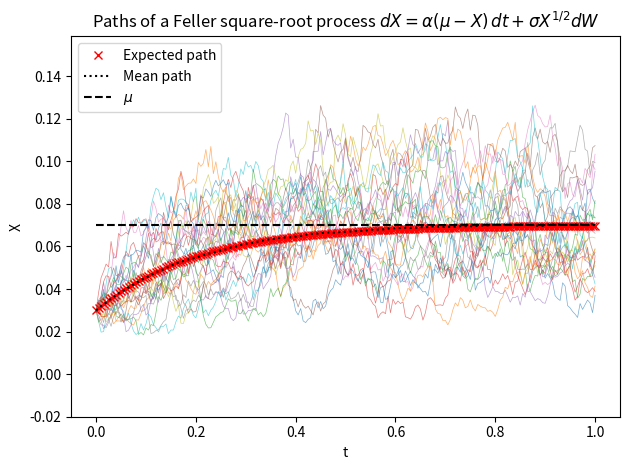
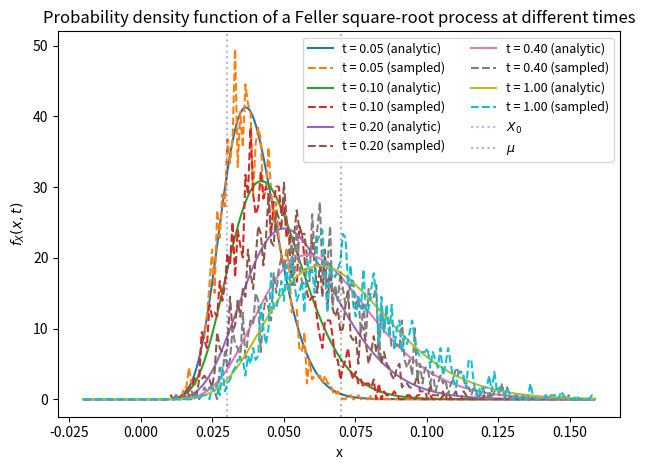

Recreate these plots in Python, in order.
# Monte Carlo simulation of the Feller square-root process (CIR)
# dX = alpha*(mu - X) dt + sigma*sqrt(X) dW
# Used in the Cox–Ingersoll–Ross model and Heston stochastic volatility model

import numpy as np
import matplotlib.pyplot as plt
from time import perf_counter
from scipy.stats import ncx2

# ==== Reusable CIR utilities ====
def cir_mean(t, X0, mu, alpha):
    """E[X_t] for CIR."""
    t = np.asarray(t, dtype=float)
    return mu + (X0 - mu) * np.exp(-alpha * t)

def cir_long_run_std(sigma, mu, alpha):
    """Long-run standard deviation of CIR."""
    return sigma * np.sqrt(mu / (2.0 * alpha))

def cir_feller_ratio(alpha, mu, sigma):
    """Feller ratio 2*alpha*mu/sigma^2."""
    return 2.0 * alpha * mu / (sigma ** 2)

def cir_em_moment_coeffs(alpha, mu, sigma, dt):
    """
    Coefficients for analytic-moments Euler step:
    X_{t+dt} ≈ mu + (X_t - mu) e^{-alpha dt} + sqrt(a X_t + b) * N
    """
    a = (sigma ** 2 / alpha) * (np.exp(-alpha * dt) - np.exp(-2.0 * alpha * dt))
    b = (mu * sigma ** 2 / (2.0 * alpha)) * (1.0 - np.exp(-alpha * dt)) ** 2
    return a, b

def cir_em_step(x, n, alpha, mu, sigma, dt, a=None, b=None):
    """
    One-step update using analytic moments with full truncation.
    x: current state array, n: normal draws matching x.shape
    a, b: optional precomputed coefficients from cir_em_moment_coeffs
    """
    if a is None or b is None:
        a, b = cir_em_moment_coeffs(alpha, mu, sigma, dt)
    drift = mu + (x - mu) * np.exp(-alpha * dt)
    vol_term = np.sqrt(np.maximum(a * x + b, 0.0)) * n
    x_next = drift + vol_term
    return np.maximum(x_next, 0.0)

def cir_ncx2_params(t, X0, alpha, mu, sigma):
    """
    Parameters (k, d, lambda) for the exact ncx2 transition of CIR at time t.
    t can be a scalar or array.
    """
    t = np.asarray(t, dtype=float)
    k = (sigma ** 2) * (1.0 - np.exp(-alpha * t)) / (4.0 * alpha)
    d = 4.0 * alpha * mu / (sigma ** 2)
    lam = 4.0 * alpha * X0 / (sigma ** 2 * (np.exp(alpha * t) - 1.0))
    return k, d, lam
# ==== End utilities ====

# %% ----- Parameters and time grid -----
npaths = 2000          # number of paths
T = 1.0                # time horizon
nsteps = 200           # number of time steps
dt = T / nsteps        # time step
t = np.linspace(0.0, T, nsteps + 1)  # observation times

alpha = 5.0
mu = 0.07
sigma = 0.265
# alpha, mu, sigma = 5.0, 0.03, 0.8

X0 = 0.03
Feller_ratio = cir_feller_ratio(alpha, mu, sigma)
print("Feller ratio:", Feller_ratio)

# Optional reproducibility
# rng = np.random.default_rng(42)
# N = rng.standard_normal(size=(nsteps, npaths))

# %% ----- Monte Carlo: allocate and initialise all paths -----
X = np.empty((nsteps + 1, npaths), dtype=float)
X[0, :] = X0

# Euler–Maruyama with analytic moments and full truncation
# Precompute normal draws and coefficients
N = np.random.standard_normal(size=(nsteps, npaths))
a, b = cir_em_moment_coeffs(alpha, mu, sigma, dt)

start = perf_counter()
for i in range(nsteps):
    X[i + 1, :] = cir_em_step(X[i, :], N[i, :], alpha, mu, sigma, dt, a=a, b=b)
elapsed = perf_counter() - start
print(f"Simulation time: {elapsed:.4f} s")

# %% ----- Expected, mean and sample paths -----
EX = cir_mean(t, X0, mu, alpha)
sdev_infty = cir_long_run_std(sigma, mu, alpha)

plt.figure(1)
# plot a subset of paths to avoid clutter
step = max(npaths // 25, 10)
plt.plot(t, X[:, ::step], linewidth=0.5, alpha=0.6)
# Expected path, mean path, long-run mean, and a subset of sample paths
plt.plot(t, EX, 'rx', label='Expected path')
plt.plot(t, X.mean(axis=1), ':k', label='Mean path')
plt.plot(t, mu * np.ones_like(t), 'k--', label=r'$\mu$')

plt.legend(loc='best')
plt.xlabel('t')
plt.ylabel('X')
plt.ylim([-0.02, mu + 4 * sdev_infty])
plt.title(r'Paths of a Feller square-root process $dX=\alpha(\mu-X)\,dt+\sigma X^{1/2} dW$')
plt.tight_layout()
# plt.savefig('fsrppaths.png', dpi=300)
plt.show()

# %% ----- Probability density function at different times -----
t2 = np.array([0.05, 0.10, 0.20, 0.40, 1.00])
x = np.linspace(-0.02, mu + 4 * sdev_infty, 200)

# Analytic ncx2 parameters
k, d, lam = cir_ncx2_params(t2, X0, alpha, mu, sigma)

fa = np.zeros((x.size, t2.size))  # analytical
fs = np.zeros((x.size, t2.size))  # sampled histogram-based density

# Precompute histogram bin edges to mimic MATLAB hist(x with centres)
dx = x[1] - x[0]
edges = np.concatenate(([x[0] - dx / 2], x[:-1] + dx / 2, [x[-1] + dx / 2]))

for j, tj in enumerate(t2):
    # Analytic density: f_X(x,t) = (1/k) * f_ncx2(x/k; d, lambda)
    # SciPy's ncx2.pdf uses df = d, nc = lam[j]
    # Guard: for x < 0, density is zero since CIR state is non-negative
    z = np.clip(x / k[j], a_min=0.0, a_max=None)
    fa[:, j] = ncx2.pdf(z, d, lam[j]) / k[j]

    # Sampled density at time index closest to tj
    idx = int(round(tj / dt))
    idx = min(max(idx, 0), nsteps)

    counts, _ = np.histogram(X[idx, :], bins=edges)
    fs[:, j] = counts / (npaths * dx)  # convert counts to density at centres

plt.figure(2)
for j, tj in enumerate(t2):
    plt.plot(x, fa[:, j], label=f't = {tj:0.2f} (analytic)')
    plt.plot(x, fs[:, j], linestyle='--', label=f't = {tj:0.2f} (sampled)')

plt.axvline(x=X0, color='b', linestyle=':', alpha=0.3, label=r'$X_0$')
plt.axvline(x=mu, color='k', linestyle=':', alpha=0.3, label=r'$\mu$')
plt.xlabel('x')
plt.ylabel(r'$f_X(x,t)$')
plt.title('Probability density function of a Feller square-root process at different times')
plt.legend(ncol=2, fontsize=9)
plt.tight_layout()
# plt.savefig('fsrpdensities.png', dpi=300)
plt.show()